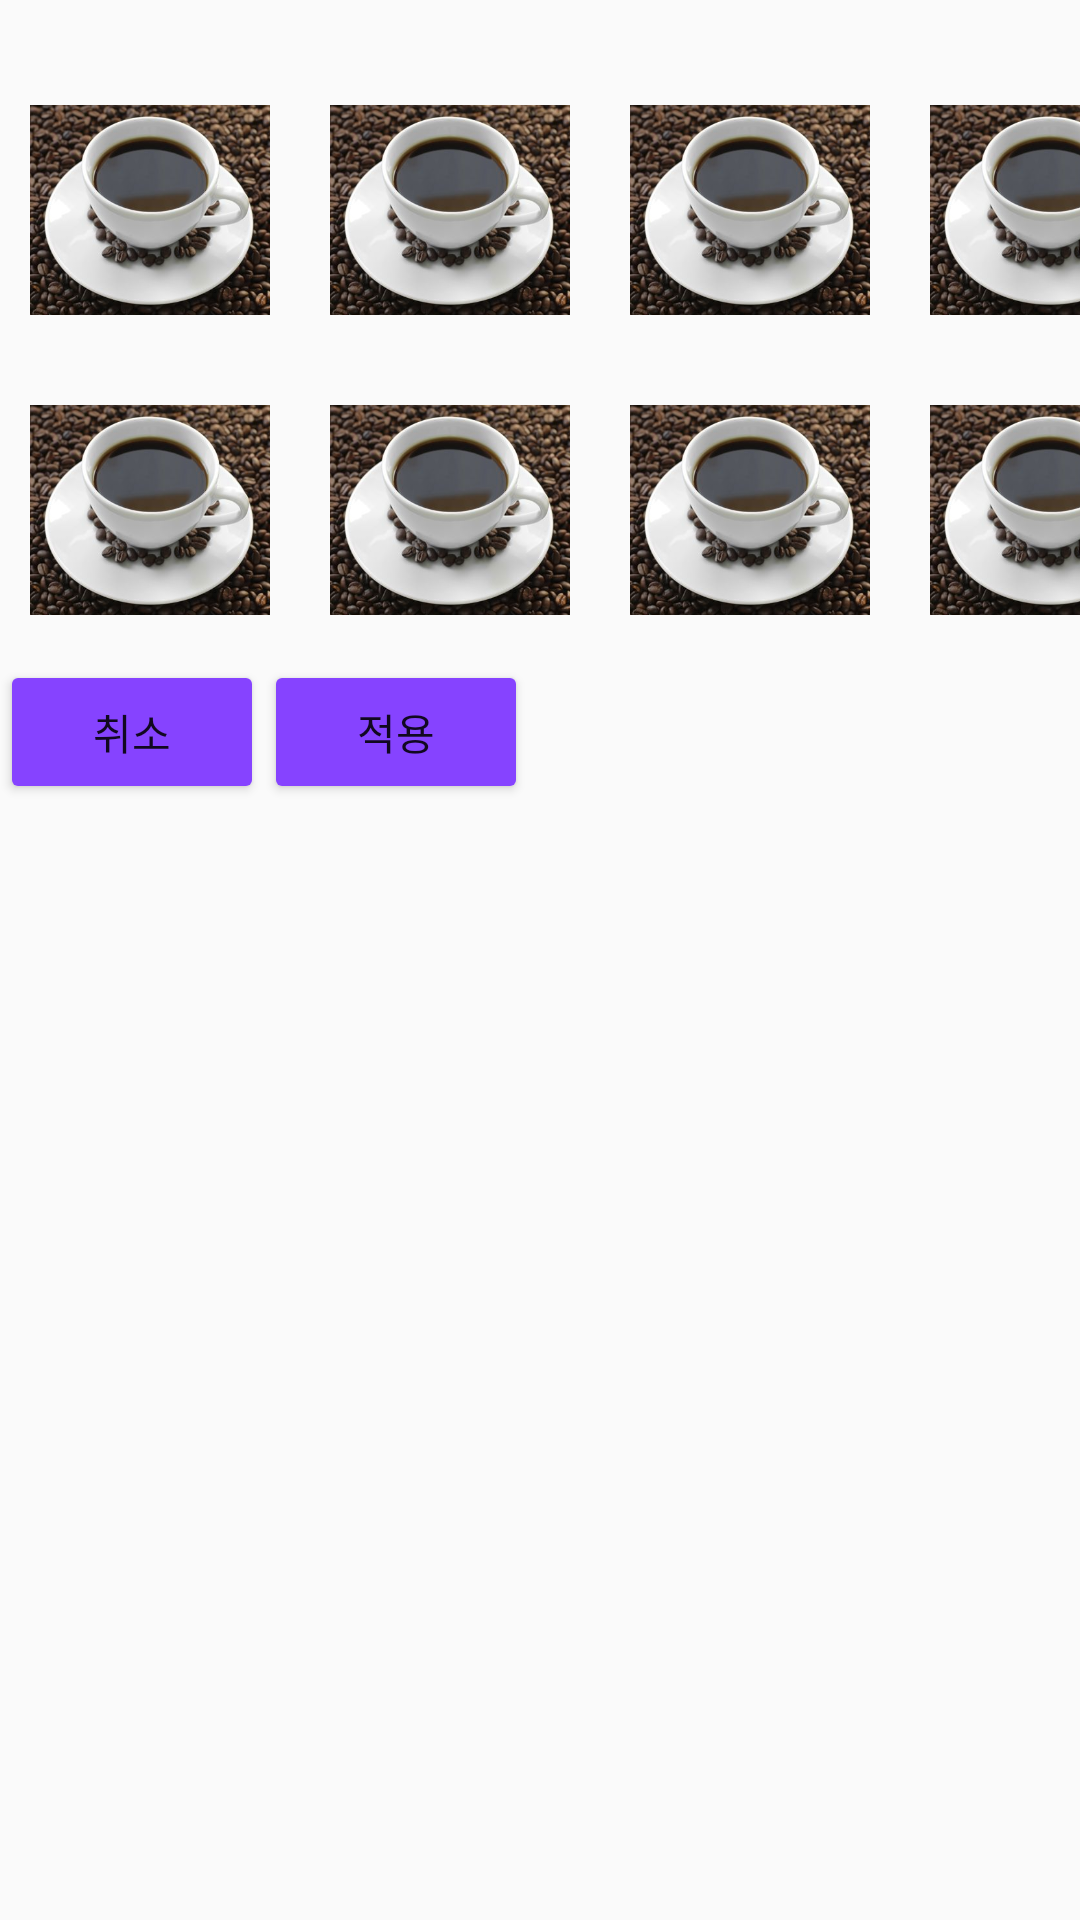

Write the Android layout XML for this screen, with the resource values it uses.
<!-- AndroidManifest.xml: application theme Theme.KioskUpgrade -->
<!-- res/layout/dialog_custom.xml -->
<?xml version="1.0" encoding="utf-8"?>
<LinearLayout xmlns:android="http://schemas.android.com/apk/res/android"
    xmlns:app="http://schemas.android.com/apk/res-auto"
    android:layout_width="match_parent"
    android:layout_height="match_parent"
    android:layout_gravity="center"
    android:orientation="vertical">

    <TextView
        android:id="@+id/popup_title"
        android:text="사이드 선택"
        android:textSize="10dp"
        android:layout_width="match_parent"
        android:layout_height="wrap_content"
        android:layout_margin="10dp"
        android:layout_weight="1"/>

    <GridLayout
        android:layout_width="match_parent"
        android:layout_height="wrap_content"
        android:orientation="horizontal"
        android:columnCount="4">

        <ImageButton
            android:id="@+id/imageButton1"
            android:onClick="Btn1Click"
            android:layout_width="100dp"
            android:layout_height="100dp"
            android:adjustViewBounds="true"
            android:background="@null"
            android:paddingHorizontal="10dp"
            android:paddingVertical="10dp"
            android:scaleType="fitCenter"
            app:srcCompat="@drawable/coffee" />

        <ImageButton
            android:id="@+id/imageButton2"
            android:onClick="Btn1Click"
            android:layout_width="100dp"
            android:layout_height="100dp"
            android:adjustViewBounds="true"
            android:background="@null"
            android:paddingHorizontal="10dp"
            android:paddingVertical="10dp"
            android:scaleType="fitCenter"
            app:srcCompat="@drawable/coffee" />

        <ImageButton
            android:id="@+id/imageButton3"
            android:onClick="Btn1Click"
            android:layout_width="100dp"
            android:layout_height="100dp"
            android:adjustViewBounds="true"
            android:background="@null"
            android:paddingHorizontal="10dp"
            android:paddingVertical="10dp"
            android:scaleType="fitCenter"
            app:srcCompat="@drawable/coffee" />

        <ImageButton
            android:id="@+id/imageButton4"
            android:onClick="Btn1Click"
            android:layout_width="100dp"
            android:layout_height="100dp"
            android:adjustViewBounds="true"
            android:background="@null"
            android:paddingHorizontal="10dp"
            android:paddingVertical="10dp"
            android:scaleType="fitCenter"
            app:srcCompat="@drawable/coffee" />

        <ImageButton
            android:id="@+id/imageButton5"
            android:onClick="Btn1Click"
            android:layout_width="100dp"
            android:layout_height="100dp"
            android:adjustViewBounds="true"
            android:background="@null"
            android:paddingHorizontal="10dp"
            android:paddingVertical="10dp"
            android:scaleType="fitCenter"
            app:srcCompat="@drawable/coffee" />

        <ImageButton
            android:id="@+id/imageButton6"
            android:onClick="Btn1Click"
            android:layout_width="100dp"
            android:layout_height="100dp"
            android:adjustViewBounds="true"
            android:background="@null"
            android:paddingHorizontal="10dp"
            android:paddingVertical="10dp"
            android:scaleType="fitCenter"
            app:srcCompat="@drawable/coffee" />

        <ImageButton
            android:id="@+id/imageButton7"
            android:onClick="Btn1Click"
            android:layout_width="100dp"
            android:layout_height="100dp"
            android:adjustViewBounds="true"
            android:background="@null"
            android:paddingHorizontal="10dp"
            android:paddingVertical="10dp"
            android:scaleType="fitCenter"
            app:srcCompat="@drawable/coffee" />

        <ImageButton
            android:id="@+id/imageButton8"
            android:onClick="Btn1Click"
            android:layout_width="100dp"
            android:layout_height="100dp"
            android:adjustViewBounds="true"
            android:background="@null"
            android:paddingHorizontal="10dp"
            android:paddingVertical="10dp"
            android:scaleType="fitCenter"
            app:srcCompat="@drawable/coffee" />
    </GridLayout>

    <LinearLayout
        android:layout_width="match_parent"
        android:layout_height="match_parent"
        android:orientation="horizontal">
        <Button
            android:id="@+id/cancel_btn"
            android:layout_width = "wrap_content"
            android:layout_height= "wrap_content"
            android:backgroundTint="#8643FF"
            android:text="취소"/>

        <Button
            android:id="@+id/apply_btn"
            android:layout_width = "wrap_content"
            android:layout_height= "wrap_content"
            android:backgroundTint="#8643FF"
            android:text="적용"/>

    </LinearLayout>
</LinearLayout>
<!-- resources referenced by this layout -->
<resources>
  <!-- drawable coffee: png bitmap (drawable, 243507 bytes) -->
  <style name="Theme.KioskUpgrade" parent="Theme.AppCompat.Light">
          
          <item name="colorPrimary">@color/purple_500</item>
          <item name="colorPrimaryVariant">@color/purple_700</item>
          <item name="colorOnPrimary">@color/white</item>
          
          <item name="colorSecondary">@color/teal_200</item>
          <item name="colorSecondaryVariant">@color/teal_700</item>
          <item name="colorOnSecondary">@color/black</item>
          
          <item name="android:statusBarColor" tools:targetApi="l">?attr/colorPrimaryVariant</item>
          
          <item name="windowActionBar">false</item>
          <item name="windowNoTitle">true</item>
      </style>
  <color name="purple_500">#FF6200EE</color>
  <color name="purple_700">#FF3700B3</color>
  <color name="white">#FFFFFFFF</color>
  <color name="teal_200">#FF03DAC5</color>
  <color name="teal_700">#FF018786</color>
  <color name="black">#FF000000</color>
</resources>
